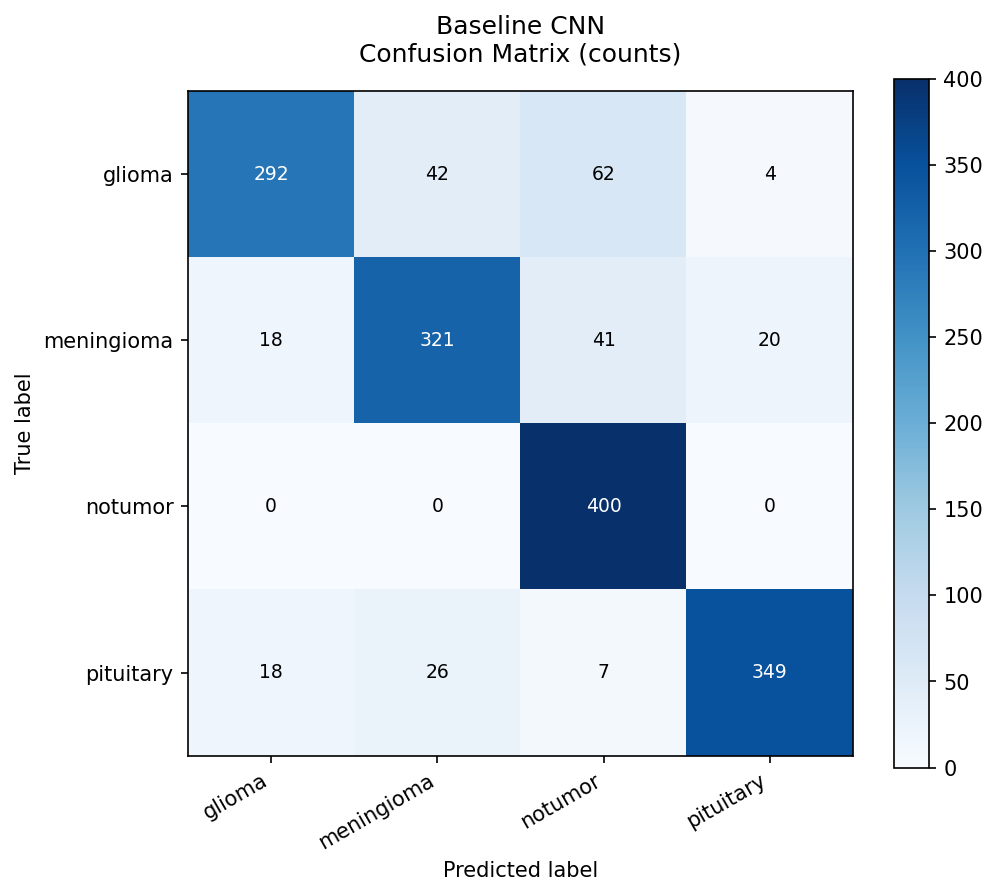

The table this chart was drawn from, first rows:
, glioma, meningioma, notumor, pituitary
glioma, 292, 42, 62, 4
meningioma, 18, 321, 41, 20
notumor, 0, 0, 400, 0
pituitary, 18, 26, 7, 349
